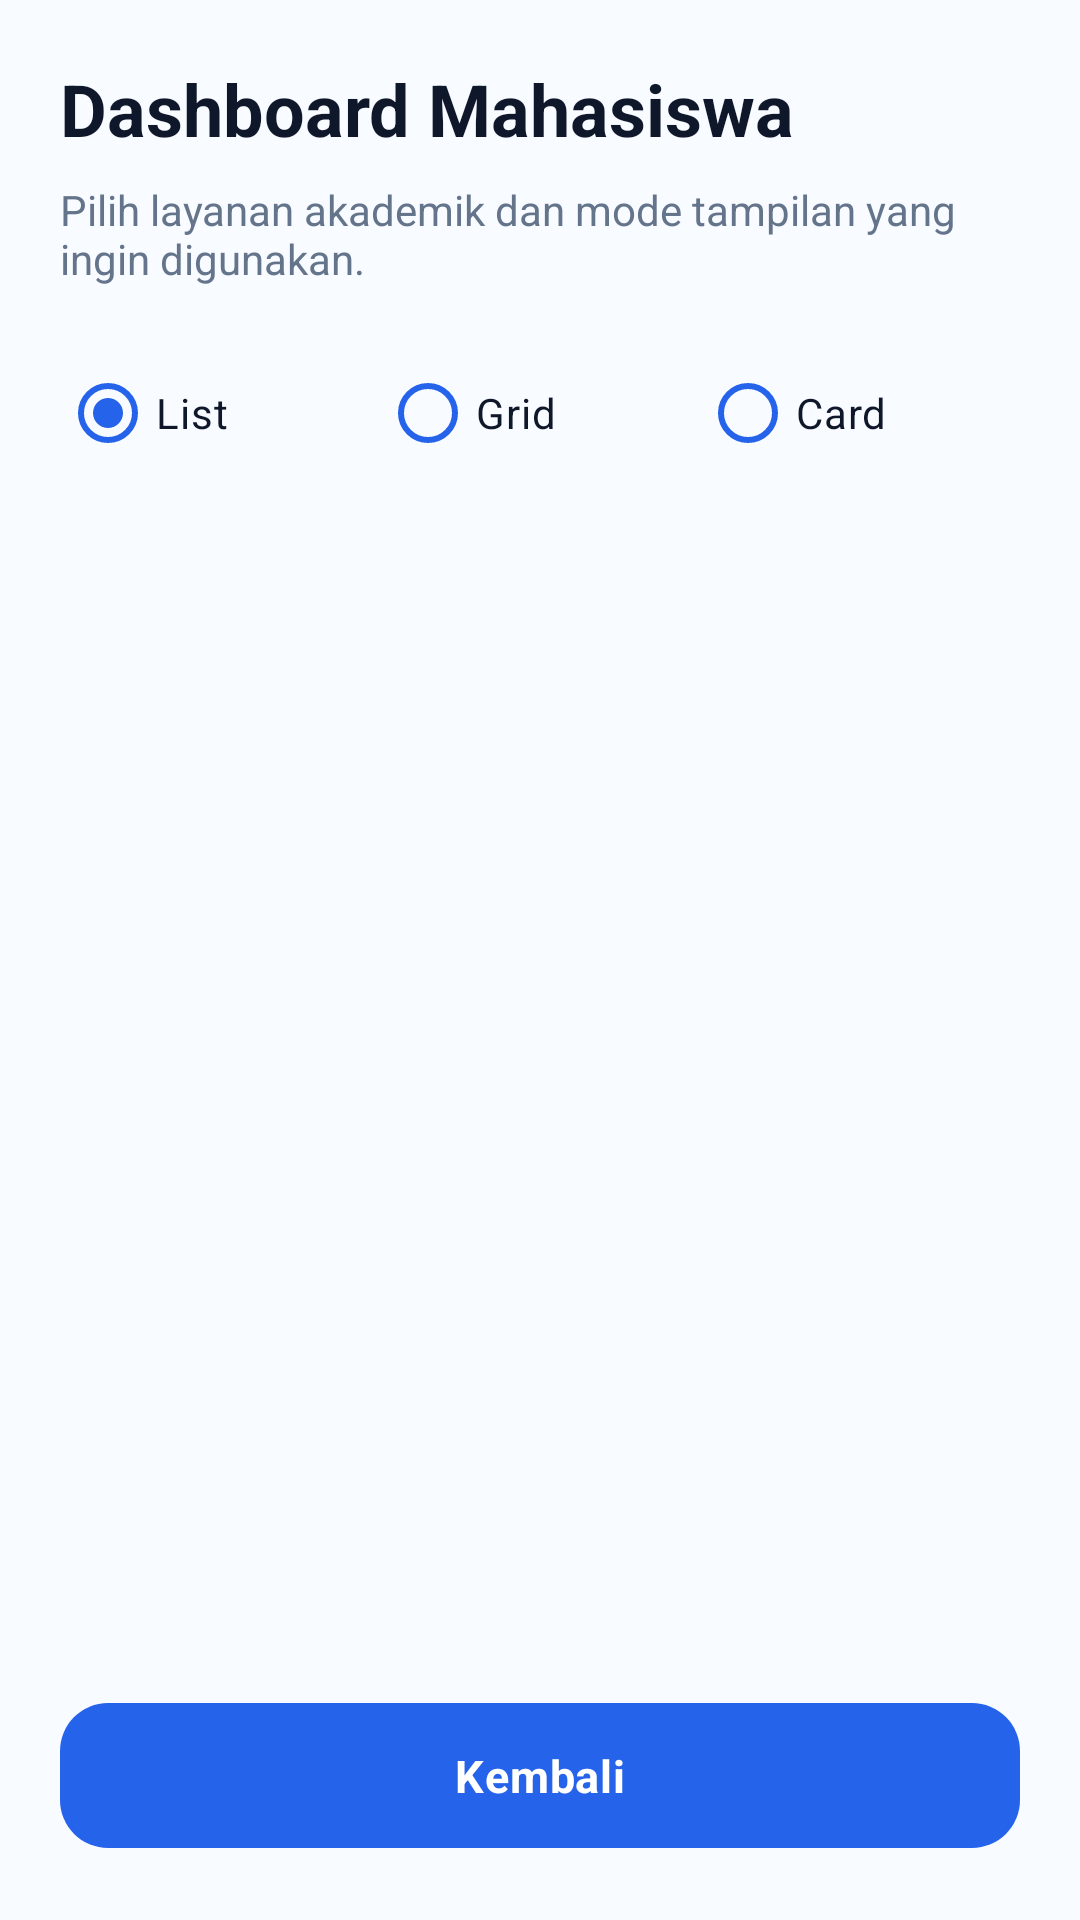

This screen was rendered from an Android layout file. Write that file and the resources it references.
<!-- AndroidManifest.xml: application theme Theme.SIAKAD -->
<!-- res/layout/fragment_dashboard_mahasiswa.xml -->
<?xml version="1.0" encoding="utf-8"?>
<LinearLayout xmlns:android="http://schemas.android.com/apk/res/android"
    xmlns:app="http://schemas.android.com/apk/res-auto"
    xmlns:tools="http://schemas.android.com/tools"
    android:layout_width="match_parent"
    android:layout_height="match_parent"
    android:orientation="vertical"
    android:background="#F8FBFF"
    android:padding="20dp">

    <TextView
        android:layout_width="wrap_content"
        android:layout_height="wrap_content"
        android:text="Dashboard Mahasiswa"
        android:textColor="#0F172A"
        android:textSize="24sp"
        android:textStyle="bold" />

    <TextView
        android:layout_width="match_parent"
        android:layout_height="wrap_content"
        android:layout_marginTop="8dp"
        android:text="Pilih layanan akademik dan mode tampilan yang ingin digunakan."
        android:textColor="#64748B"
        android:textSize="14sp" />

    <RadioGroup
        android:id="@+id/rgLayoutMode"
        android:layout_width="match_parent"
        android:layout_height="wrap_content"
        android:layout_marginTop="18dp"
        android:orientation="horizontal">

        <RadioButton
            android:id="@+id/rbList"
            android:layout_width="0dp"
            android:layout_height="wrap_content"
            android:layout_weight="1"
            android:checked="true"
            android:text="List"
            android:textSize="14sp" />

        <RadioButton
            android:id="@+id/rbGrid"
            android:layout_width="0dp"
            android:layout_height="wrap_content"
            android:layout_weight="1"
            android:text="Grid"
            android:textSize="14sp" />

        <RadioButton
            android:id="@+id/rbCard"
            android:layout_width="0dp"
            android:layout_height="wrap_content"
            android:layout_weight="1"
            android:text="Card"
            android:textSize="14sp" />
    </RadioGroup>

    <androidx.recyclerview.widget.RecyclerView
        android:id="@+id/rvMenuAkademik"
        android:layout_width="match_parent"
        android:layout_height="0dp"
        android:layout_marginTop="12dp"
        android:layout_weight="1"
        android:clipToPadding="false"
        android:paddingBottom="8dp"
        android:scrollbars="vertical" />

    <com.google.android.material.button.MaterialButton
        android:id="@+id/btnLogout"
        android:layout_width="match_parent"
        android:layout_height="wrap_content"
        android:layout_marginTop="16dp"
        android:text="Kembali"
        app:cornerRadius="16dp" />

</LinearLayout>
<!-- resources referenced by this layout -->
<resources>
  <color name="siakad_primary">#2563EB</color>
  <color name="siakad_primary_variant">#1D4ED8</color>
  <color name="siakad_on_primary">#FFFFFF</color>
  <color name="siakad_primary_container">#EFF6FF</color>
  <color name="siakad_on_primary_container">#1E3A8A</color>
  <color name="siakad_secondary">#64748B</color>
  <color name="siakad_secondary_variant">#475569</color>
  <color name="siakad_on_secondary">#FFFFFF</color>
  <color name="siakad_background">#F8FBFF</color>
  <color name="siakad_surface">#FFFFFF</color>
  <color name="siakad_surface_variant">#F1F5F9</color>
  <color name="siakad_text_on_surface">#1E293B</color>
  <color name="siakad_text_secondary">#64748B</color>
  <color name="siakad_error">#DC2626</color>
  <color name="siakad_error_container">#FEE2E2</color>
  <color name="siakad_on_error">#FFFFFF</color>
  <style name="Widget.SIAKAD.Button" parent="Widget.Material3.Button">
          <item name="android:textColor">@color/siakad_on_primary</item>
          <item name="android:textStyle">bold</item>
          <item name="android:textSize">15sp</item>
          <item name="android:letterSpacing">0.02</item>
          <item name="backgroundTint">@color/siakad_primary</item>
          <item name="cornerRadius">16dp</item>
          <item name="android:paddingTop">14dp</item>
          <item name="android:paddingBottom">14dp</item>
          <item name="rippleColor">@color/siakad_ripple</item>
          <item name="android:stateListAnimator">@null</item>
      </style>
  <style name="Widget.SIAKAD.CardView" parent="Widget.Material3.CardView.Elevated">
          <item name="cardBackgroundColor">@color/siakad_surface</item>
          <item name="cardElevation">3dp</item>
          <item name="cardMaxElevation">6dp</item>
          <item name="strokeColor">@color/siakad_stroke</item>
          <item name="strokeWidth">1dp</item>
          <item name="rippleColor">@color/siakad_ripple</item>
          <item name="android:clickable">true</item>
          <item name="android:focusable">true</item>
      </style>
  <style name="Widget.SIAKAD.RadioButton" parent="Widget.Material3.CompoundButton.RadioButton">
          <item name="android:textColor">@color/siakad_text_primary</item>
          <item name="android:textSize">14sp</item>
          <item name="buttonTint">@color/siakad_primary</item>
      </style>
  <style name="TextAppearance.SIAKAD.HeadlineLarge" parent="TextAppearance.Material3.HeadlineLarge">
          <item name="android:textSize">24sp</item>
          <item name="android:textStyle">bold</item>
          <item name="android:textColor">@color/siakad_text_primary</item>
          <item name="android:letterSpacing">-0.01</item>
      </style>
  <style name="TextAppearance.SIAKAD.HeadlineMedium" parent="TextAppearance.Material3.HeadlineMedium">
          <item name="android:textSize">18sp</item>
          <item name="android:textStyle">bold</item>
          <item name="android:textColor">@color/siakad_text_primary</item>
      </style>
  <style name="TextAppearance.SIAKAD.BodyMedium" parent="TextAppearance.Material3.BodyMedium">
          <item name="android:textSize">14sp</item>
          <item name="android:textColor">@color/siakad_text_secondary</item>
      </style>
  <style name="TextAppearance.SIAKAD.BodySmall" parent="TextAppearance.Material3.BodySmall">
          <item name="android:textSize">12sp</item>
          <item name="android:textColor">@color/siakad_text_secondary</item>
      </style>
  <style name="TextAppearance.SIAKAD.LabelLarge" parent="TextAppearance.Material3.LabelLarge">
          <item name="android:textSize">15sp</item>
          <item name="android:textStyle">bold</item>
          <item name="android:textColor">@color/siakad_on_primary</item>
      </style>
  <color name="siakad_ripple">#1A2563EB</color>
  <color name="siakad_stroke">#D9E6F2</color>
  <color name="siakad_text_primary">#0F172A</color>
</resources>
